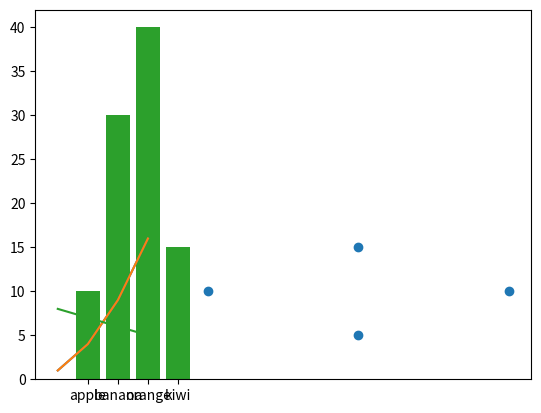

Reproduce this figure in Python.
##================================================
## このセルを最初に実行せよ---Run this cell first.
##================================================
!wget -P . https://raw.githubusercontent.com/utokyo-ipp/utokyo-ipp.github.io/master/colab/appendix/text-sample.txt
!wget -P . https://raw.githubusercontent.com/utokyo-ipp/utokyo-ipp.github.io/master/colab/appendix/tokyo-temps.csv
!wget -P . https://raw.githubusercontent.com/utokyo-ipp/utokyo-ipp.github.io/master/colab/appendix/small.csv
!wget -P . https://raw.githubusercontent.com/utokyo-ipp/utokyo-ipp.github.io/master/colab/appendix/tokyo-july-temps.csv
!wget -P . https://raw.githubusercontent.com/utokyo-ipp/utokyo-ipp.github.io/master/colab/appendix/argsprint.py
!wget -P . https://raw.githubusercontent.com/utokyo-ipp/utokyo-ipp.github.io/master/colab/appendix/B1S.xml
!wget -P . https://raw.githubusercontent.com/utokyo-ipp/utokyo-ipp.github.io/master/colab/appendix/sample.py
!wget -P fig https://raw.githubusercontent.com/utokyo-ipp/utokyo-ipp.github.io/master/colab/appendix/fig/console_in_browser.png
!wget -P fig https://raw.githubusercontent.com/utokyo-ipp/utokyo-ipp.github.io/master/colab/appendix/fig/sample_py_win_1.png
!wget -P fig https://raw.githubusercontent.com/utokyo-ipp/utokyo-ipp.github.io/master/colab/appendix/fig/sample_py_win_3.png
!wget -P fig https://raw.githubusercontent.com/utokyo-ipp/utokyo-ipp.github.io/master/colab/appendix/fig/sample_py_win_2.png
!wget -P fig https://raw.githubusercontent.com/utokyo-ipp/utokyo-ipp.github.io/master/colab/appendix/fig/py_open_2.png
!wget -P fig https://raw.githubusercontent.com/utokyo-ipp/utokyo-ipp.github.io/master/colab/appendix/fig/py_open_1.png
!wget -P fig https://raw.githubusercontent.com/utokyo-ipp/utokyo-ipp.github.io/master/colab/appendix/fig/sample_py_mac_2.png
!wget -P fig https://raw.githubusercontent.com/utokyo-ipp/utokyo-ipp.github.io/master/colab/appendix/fig/sample_py_mac_3.png
!wget -P fig https://raw.githubusercontent.com/utokyo-ipp/utokyo-ipp.github.io/master/colab/appendix/fig/sample_py_win2_1.png
!wget -P fig https://raw.githubusercontent.com/utokyo-ipp/utokyo-ipp.github.io/master/colab/appendix/fig/sample_py_win2_3.png
!wget -P fig https://raw.githubusercontent.com/utokyo-ipp/utokyo-ipp.github.io/master/colab/appendix/fig/sample_py_mac_1.png
!wget -P fig https://raw.githubusercontent.com/utokyo-ipp/utokyo-ipp.github.io/master/colab/appendix/fig/sample_py_win2_2.png
!wget -P fig https://raw.githubusercontent.com/utokyo-ipp/utokyo-ipp.github.io/master/colab/appendix/fig/argsprint.png
!wget -P fig https://raw.githubusercontent.com/utokyo-ipp/utokyo-ipp.github.io/master/colab/appendix/fig/terminal_in_menu.png
!wget -P fig https://raw.githubusercontent.com/utokyo-ipp/utokyo-ipp.github.io/master/colab/appendix/fig/sample_py_browser.png
!wget -P fig https://raw.githubusercontent.com/utokyo-ipp/utokyo-ipp.github.io/master/colab/appendix/fig/py_conv_1.png
!wget -P fig https://raw.githubusercontent.com/utokyo-ipp/utokyo-ipp.github.io/master/colab/appendix/fig/py_conv_2.png

%matplotlib inline

import matplotlib.pyplot as plt
ls1 = [1, 4, 9, 16]
plt.plot(ls1)
plt.show()

import matplotlib.pyplot as plt
ls1 = [1, 4, 9, 16]
ls2 = [8, 7, 6, 5]
plt.plot(ls1, label='1st plot')
plt.plot(ls2, label='2nd plot')
plt.show()

import matplotlib.pyplot as plt
x = [5, 10, 15, 10]
y = [10, 5, 10, 15]
plt.scatter(x,y)

import matplotlib.pyplot as plt
x = [1, 2, 3, 4]
y = [10, 30, 40, 15]
plt.bar(x,y)

import matplotlib.pyplot as plt
d = {'apple':10, 'banana':30, 'orange': 40, 'kiwi': 15}
x = [1,2,3,4]
plt.bar(x, d.values(), tick_label=list(d.keys()))

